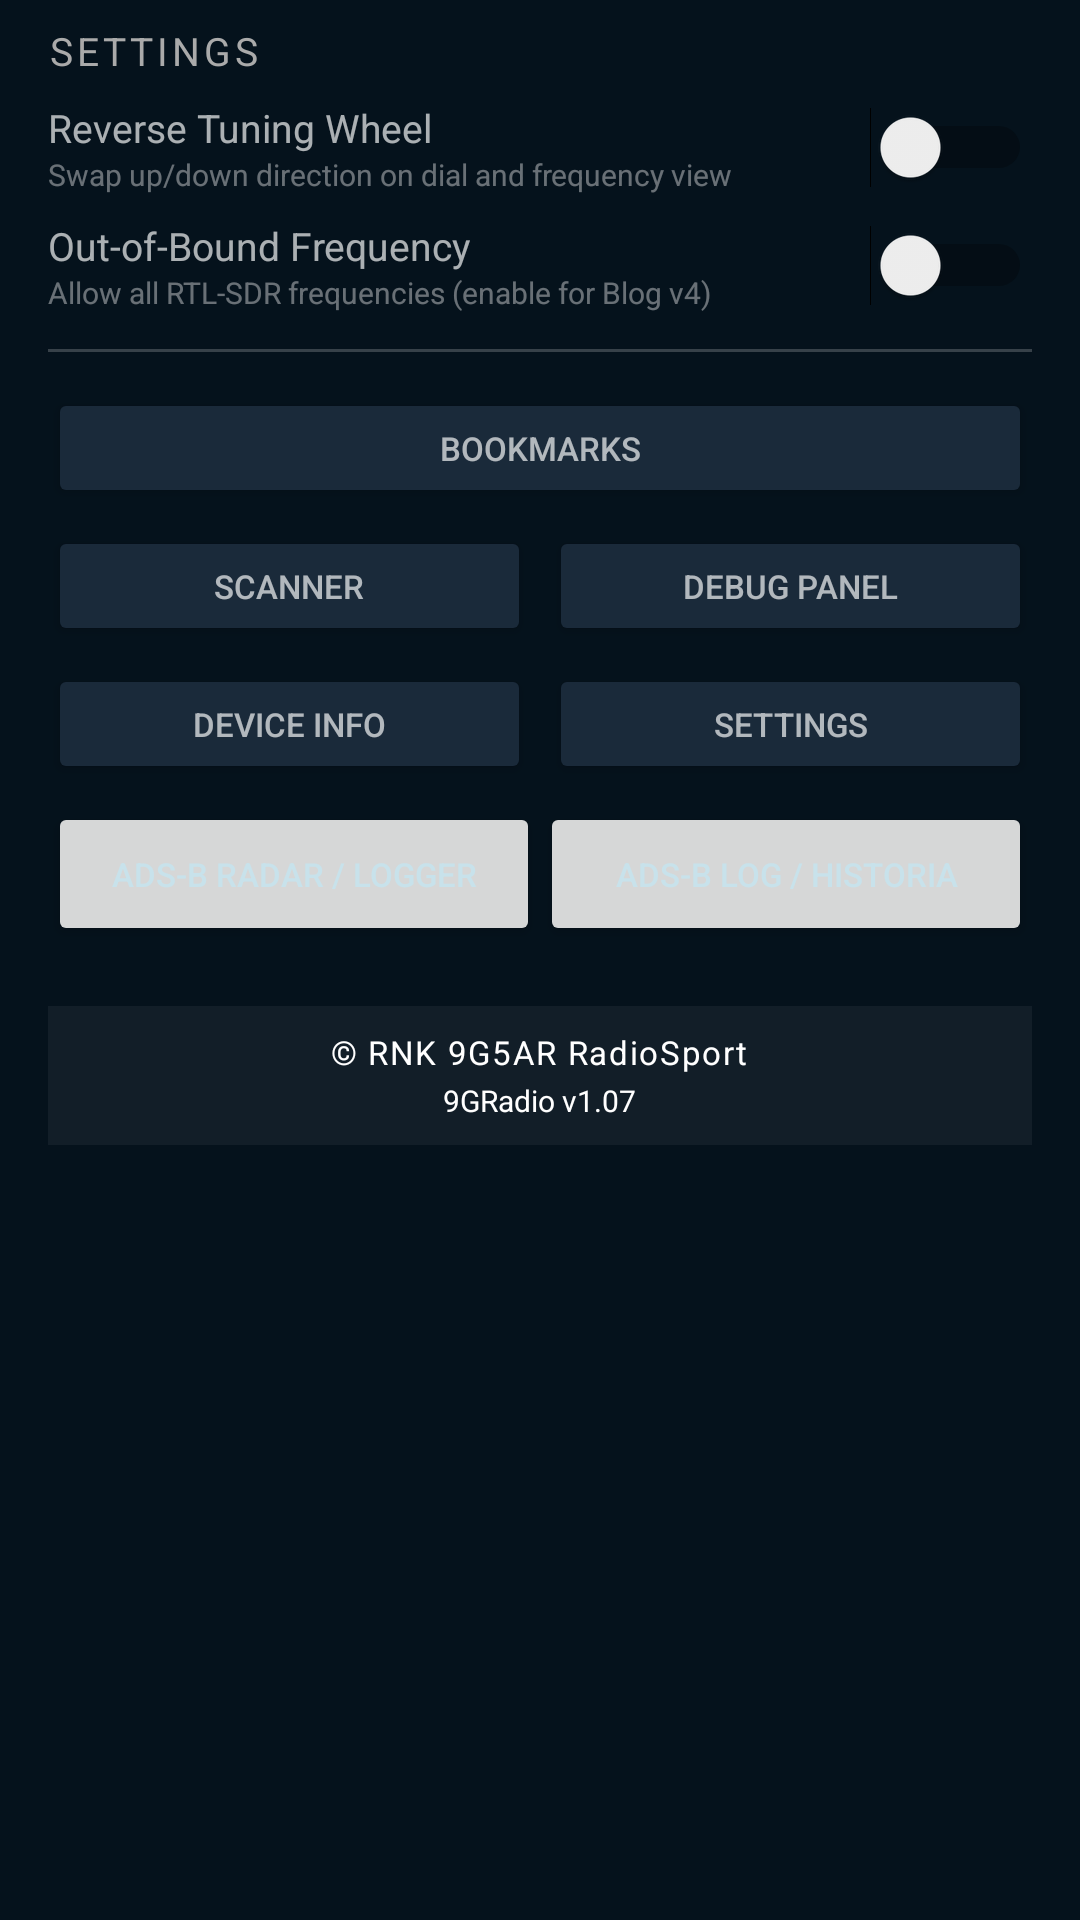

Android layout source for this screen:
<!-- AndroidManifest.xml: application theme Theme.NineGRadio -->
<!-- res/layout/fragment_tab_settings.xml -->
<?xml version="1.0" encoding="utf-8"?>
<ScrollView
    xmlns:android="http://schemas.android.com/apk/res/android"
    android:layout_width="match_parent"
    android:layout_height="match_parent"
    android:fillViewport="true"
    android:scrollbars="vertical">

<LinearLayout
    android:layout_width="match_parent"
    android:layout_height="wrap_content"
    android:orientation="vertical"
    android:paddingTop="8dp"
    android:paddingStart="16dp"
    android:paddingEnd="16dp"
    android:paddingBottom="12dp">

    <TextView android:layout_width="match_parent" android:layout_height="wrap_content"
        android:text="Settings" android:textColor="#AAAAAA" android:textSize="13sp"
        android:textAllCaps="true" android:letterSpacing="0.1" android:layout_marginBottom="8dp"/>

    
    <LinearLayout android:layout_width="match_parent" android:layout_height="wrap_content"
        android:orientation="horizontal" android:gravity="center_vertical">
        <LinearLayout android:layout_width="0dp" android:layout_height="wrap_content"
            android:layout_weight="1" android:orientation="vertical">
            <TextView android:layout_width="wrap_content" android:layout_height="wrap_content"
                android:text="Reverse Tuning Wheel" android:textColor="#AAFFFFFF" android:textSize="13sp"/>
            <TextView android:layout_width="wrap_content" android:layout_height="wrap_content"
                android:text="Swap up/down direction on dial and frequency view"
                android:textColor="#66FFFFFF" android:textSize="10sp"/>
        </LinearLayout>
        <Switch android:id="@+id/switchReverseTuning"
            android:layout_width="wrap_content" android:layout_height="wrap_content"
            android:checked="false"/>
    </LinearLayout>

    
    <LinearLayout android:layout_width="match_parent" android:layout_height="wrap_content"
        android:orientation="horizontal" android:gravity="center_vertical" android:layout_marginTop="8dp">
        <LinearLayout android:layout_width="0dp" android:layout_height="wrap_content"
            android:layout_weight="1" android:orientation="vertical">
            <TextView android:layout_width="wrap_content" android:layout_height="wrap_content"
                android:text="Out-of-Bound Frequency" android:textColor="#AAFFFFFF" android:textSize="13sp"/>
            <TextView android:layout_width="wrap_content" android:layout_height="wrap_content"
                android:text="Allow all RTL-SDR frequencies (enable for Blog v4)"
                android:textColor="#66FFFFFF" android:textSize="10sp"/>
        </LinearLayout>
        <Switch android:id="@+id/switchOutOfBound"
            android:layout_width="wrap_content" android:layout_height="wrap_content"
            android:checked="false"/>
    </LinearLayout>

    <View android:layout_width="match_parent" android:layout_height="1dp"
        android:background="#33FFFFFF" android:layout_marginVertical="12dp"/>

    
    <Button
        android:id="@+id/btnBookmarks"
        android:layout_width="match_parent"
        android:layout_height="40dp"
        android:text="Bookmarks"
        android:textSize="11sp"
        android:backgroundTint="#1A2A3A"
        android:textColor="#AAFFFFFF"/>

    
    <LinearLayout android:layout_width="match_parent" android:layout_height="wrap_content"
        android:orientation="horizontal" android:layout_marginTop="6dp">

        <Button
            android:id="@+id/btnScanner"
            android:layout_width="0dp"
            android:layout_height="40dp"
            android:layout_weight="1"
            android:text="Scanner"
            android:textSize="11sp"
            android:backgroundTint="#1A2A3A"
            android:textColor="#AAFFFFFF"/>

        <Button
            android:id="@+id/btnDebugPanel"
            android:layout_width="0dp"
            android:layout_height="40dp"
            android:layout_weight="1"
            android:layout_marginStart="6dp"
            android:text="Debug Panel"
            android:textSize="11sp"
            android:backgroundTint="#1A2A3A"
            android:textColor="#AAFFFFFF"/>

    </LinearLayout>

    
    <LinearLayout android:layout_width="match_parent" android:layout_height="wrap_content"
        android:orientation="horizontal" android:layout_marginTop="6dp">

        <Button
            android:id="@+id/btnDeviceInfo"
            android:layout_width="0dp"
            android:layout_height="40dp"
            android:layout_weight="1"
            android:text="Device Info"
            android:textSize="11sp"
            android:backgroundTint="#1A2A3A"
            android:textColor="#AAFFFFFF"/>

        <Button
            android:id="@+id/btnOpenSettings"
            android:layout_width="0dp"
            android:layout_height="40dp"
            android:layout_weight="1"
            android:layout_marginStart="6dp"
            android:text="Settings"
            android:textSize="11sp"
            android:backgroundTint="#1A2A3A"
            android:textColor="#AAFFFFFF"/>

    </LinearLayout>

    <LinearLayout android:layout_width="match_parent" android:layout_height="wrap_content"
        android:orientation="horizontal" android:layout_marginTop="6dp">
        <Button android:id="@+id/btnAdsbRadar" android:layout_width="0dp"
            android:layout_height="wrap_content" android:layout_weight="1" android:text="ADS-B Radar / Logger" android:textSize="11sp" />
        <Button android:id="@+id/btnAdsbLog" android:layout_width="0dp"
            android:layout_height="wrap_content" android:layout_weight="1" android:text="ADS-B LOG / HISTORIA" android:textSize="11sp" />
    </LinearLayout>
    
    <LinearLayout
        android:layout_width="match_parent"
        android:layout_height="wrap_content"
        android:orientation="vertical"
        android:layout_marginTop="20dp"
        android:paddingVertical="8dp"
        android:paddingHorizontal="12dp"
        android:background="#0DFFFFFF">

        <TextView
            android:layout_width="wrap_content"
            android:layout_height="wrap_content"
            android:layout_gravity="center_horizontal"
            android:text="© RNK 9G5AR RadioSport"
            android:textColor="#FFFFFFFF"
            android:textSize="11sp"
            android:letterSpacing="0.05"/>

        <TextView
            android:id="@+id/tvAppVersion"
            android:layout_width="wrap_content"
            android:layout_height="wrap_content"
            android:layout_gravity="center_horizontal"
            android:text="9GRadio v1.07"
            android:textColor="#FFFFFFFF"
            android:textSize="10sp"
            android:layout_marginTop="2dp"/>

    </LinearLayout>

</LinearLayout>

</ScrollView>
<!-- resources referenced by this layout -->
<resources>
  <style name="Theme.NineGRadio" parent="Theme.MaterialComponents.DayNight.NoActionBar">
          <item name="colorPrimary">#38EDB0</item><item name="colorSecondary">#54CBDF</item>
          <item name="colorSurface">#0C2431</item><item name="colorOnSurface">#C8E2EB</item>
          <item name="android:windowBackground">#05121C</item><item name="android:textColor">#C8E2EB</item>
          <item name="android:textColorSecondary">#91B8C7</item><item name="windowActionBar">false</item><item name="windowNoTitle">true</item>
      </style>
</resources>
